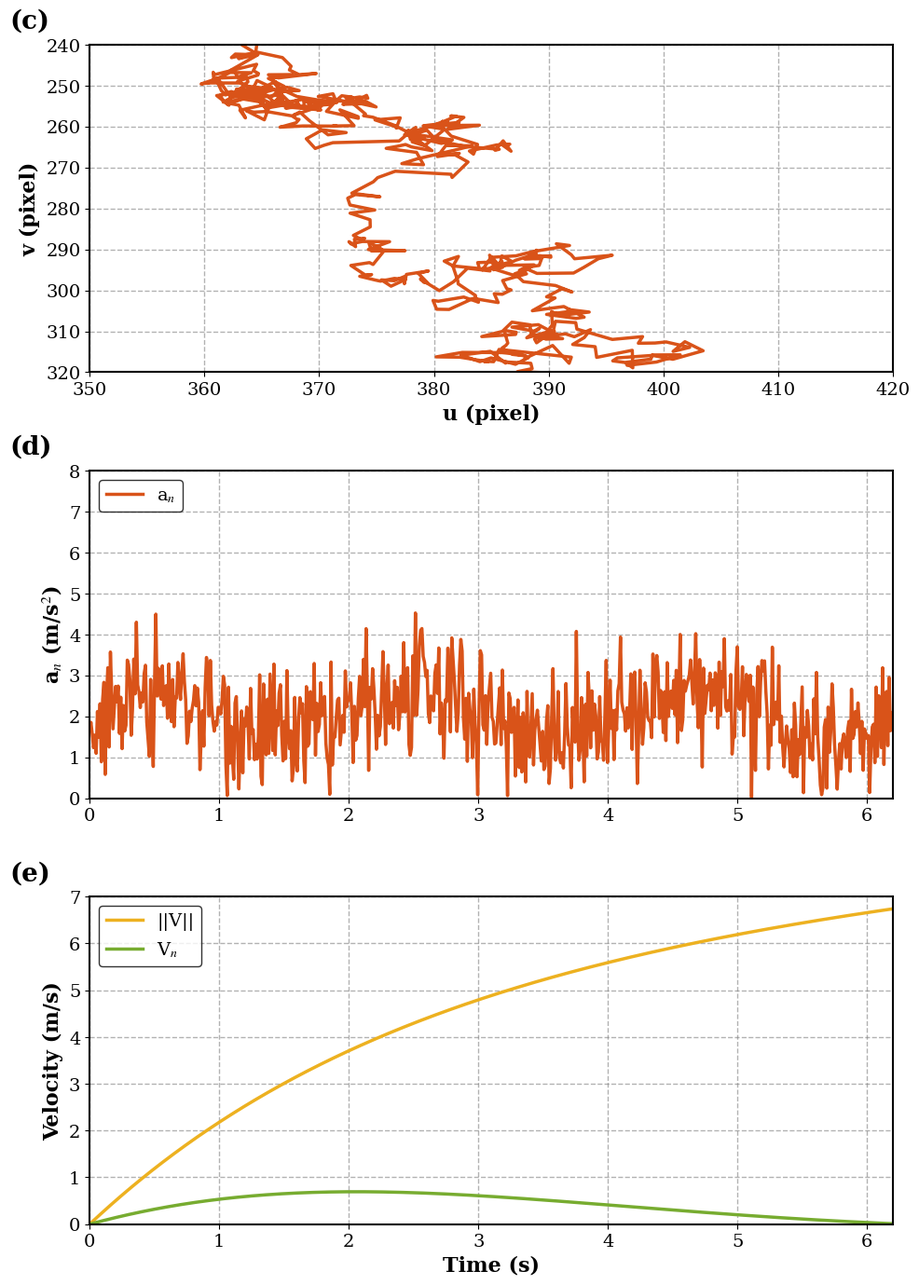

The script that saved this image:
import numpy as np
import matplotlib
from matplotlib import rcParams
matplotlib.use('Agg')
import matplotlib.pyplot as plt


# ==========================================
# 1. 全局绘图风格设置 (论文发表级配置)
# ==========================================
# config = {
#     "font.family": 'serif', # 使用衬线体
#     "font.serif": ['Times New Roman'], # 指定为 Times New Roman
#     "font.size": 14,        # 全局字号
#     "axes.labelsize": 16,   # 坐标轴标签字号
#     "axes.titlesize": 16,   # 标题字号
#     "xtick.labelsize": 14,  # x轴刻度字号
#     "ytick.labelsize": 14,  # y轴刻度字号
#     "axes.linewidth": 1.5,  # 坐标轴边框粗细
#     "grid.linewidth": 1.0,  # 网格线粗细
#     "lines.linewidth": 2.5, # 线条粗细 (关键：加粗线条)
#     "legend.fontsize": 14,  # 图例字号
#     "figure.figsize": (10, 14), # 图片比例 (竖向长图)
#     "toolbar": "none"           #禁用工具栏
# }

config = {
    "font.family": 'serif', 
    # 关键修改：添加备选字体。如果找不到 Times New Roman，自动使用 DejaVu Serif 或 Liberation Serif
    "font.serif": ['Times New Roman', 'DejaVu Serif', 'Liberation Serif', 'serif'],
    "mathtext.fontset": "stix", # 关键修改：让数学公式(如 a_n) 使用内置的类 Times 字体，无需安装
    "font.size": 14,        
    "axes.labelsize": 16,   
    "axes.titlesize": 16,   
    "xtick.labelsize": 14,  
    "ytick.labelsize": 14,  
    "axes.linewidth": 1.5,  
    "grid.linewidth": 1.0,  
    "lines.linewidth": 2.5, 
    "legend.fontsize": 14,  
    "figure.figsize": (10, 14) 
}
rcParams.update(config)

# ==========================================
# 2. 生成模拟数据 (与之前逻辑一致，增加清晰度)
# ==========================================
# 时间轴
time = np.linspace(0, 6.2, 620)

# --- 数据生成 ---
# (c) 像素轨迹数据：模拟目标在画面中心(320,240)附近的晃动
np.random.seed(42) # 固定随机种子，保证每次画出来都一样
u_noise = np.cumsum(np.random.normal(0, 1.5, len(time)))
v_noise = np.cumsum(np.random.normal(0, 1.5, len(time)))
u_pixel = 380 + u_noise  # 稍微偏离中心一点，让图更好看
v_pixel = 260 + v_noise

# (d) 法向加速度数据：模拟震动
acc_base = 2.0 + 0.5 * np.sin(time * 3)
acc_noise = np.random.normal(0, 0.8, len(time)) # 稍微减小噪音幅度，让图看起来更整洁但仍有真实感
acc_normal = np.abs(acc_base + acc_noise)

# (e) 速度数据
vel_total = 6.0 * (1 - np.exp(-0.4 * time)) + 0.2 * time  # 黄线
vel_normal = 1.5 * np.sin(time/2) * np.exp(-0.3*time)     # 绿线 (法向速度)
vel_normal = np.abs(vel_normal)

# ==========================================
# 3. 开始绘图
# ==========================================
fig = plt.figure()

# --- 子图 1: (c) 像素轨迹 ---
ax1 = fig.add_subplot(3, 1, 1)
# 画红色粗线
ax1.plot(u_pixel, v_pixel, color='#D95319', label='Trajectory') 
# 绘制类似示波器的网格
ax1.grid(True, which='major', linestyle='--', alpha=0.6, color='gray')
# 设置坐标范围 (模拟相机分辨率)
ax1.set_xlim(350, 420) 
ax1.set_ylim(240, 320)
ax1.invert_yaxis() # 像素坐标系Y轴向下
# 设置标签
ax1.set_xlabel('u (pixel)', fontweight='bold')
ax1.set_ylabel('v (pixel)', fontweight='bold')
# 添加左上角的标号 (c)
ax1.text(-0.1, 1.05, '(c)', transform=ax1.transAxes, size=20, weight='bold')

# --- 子图 2: (d) 法向加速度 ---
ax2 = fig.add_subplot(3, 1, 2)
# 画橙色线
ax2.plot(time, acc_normal, color='#D95319') 
ax2.grid(True, which='major', linestyle='--', alpha=0.6, color='gray')
ax2.set_xlim(0, 6.2)
ax2.set_ylim(0, 8)
ax2.set_ylabel('a$_n$ (m/s$^2$)', fontweight='bold') # 支持LaTeX格式下标
# 添加左上角的标号 (d)
ax2.text(-0.1, 1.05, '(d)', transform=ax2.transAxes, size=20, weight='bold')
# 添加内部图例框
ax2.legend(['a$_n$'], loc='upper left', frameon=True, edgecolor='black')

# --- 子图 3: (e) 速度曲线 ---
ax3 = fig.add_subplot(3, 1, 3)
# 画黄色线 (总速度)
ax3.plot(time, vel_total, color='#EDB120', label='||V||')
# 画绿色线 (法向速度)
ax3.plot(time, vel_normal, color='#77AC30', label='V$_n$')
ax3.grid(True, which='major', linestyle='--', alpha=0.6, color='gray')
ax3.set_xlim(0, 6.2)
ax3.set_ylim(0, 7)
ax3.set_xlabel('Time (s)', fontweight='bold')
ax3.set_ylabel('Velocity (m/s)', fontweight='bold')
# 添加左上角的标号 (e)
ax3.text(-0.1, 1.05, '(e)', transform=ax3.transAxes, size=20, weight='bold')
# 图例
ax3.legend(loc='upper left', frameon=True, edgecolor='black')

# ==========================================
# 4. 保存与显示
# ==========================================
plt.tight_layout() # 自动调整间距，防止重叠
plt.subplots_adjust(hspace=0.3) # 稍微增加子图之间的垂直距离

# 保存为高清图片 (300 DPI 是打印标准)
save_path = './flight_experiment_results.png'
plt.savefig(save_path, dpi=300, bbox_inches='tight')

print(f"图片已生成并保存为: {save_path}")
plt.show()
